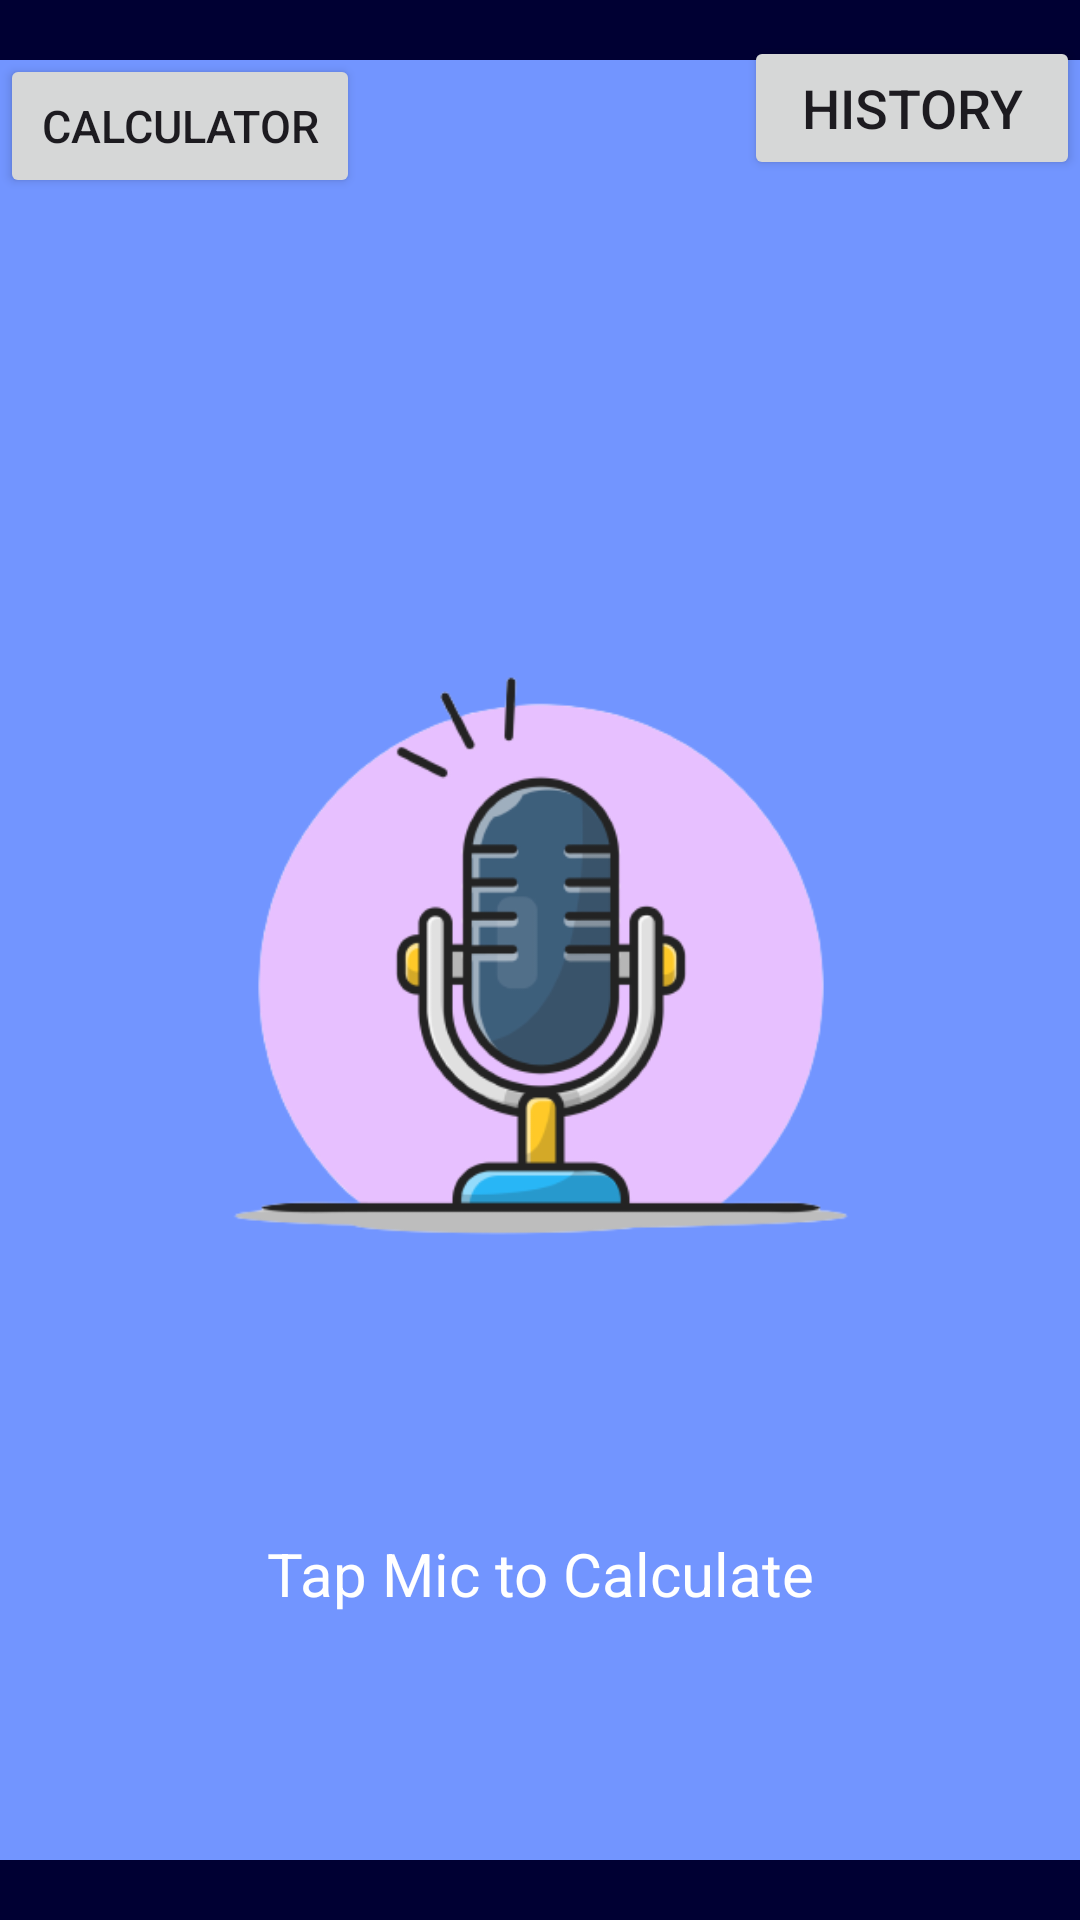

Android layout source for this screen:
<!-- AndroidManifest.xml: application theme Theme.SmartketCalci -->
<!-- res/layout/activity_main.xml -->
<androidx.constraintlayout.widget.ConstraintLayout
    xmlns:android="http://schemas.android.com/apk/res/android"
    xmlns:app="http://schemas.android.com/apk/res-auto"
    xmlns:tools="http://schemas.android.com/tools"
    android:id="@+id/constraintLayout"
    android:layout_width="match_parent"
    android:layout_height="match_parent"
    android:background="#7295FF"
    tools:context=".MainActivity">

    <include
        android:id="@+id/includeTopNavbar"
        layout="@layout/navbar"
        android:layout_width="match_parent"
        android:layout_height="wrap_content"
        app:layout_constraintTop_toTopOf="parent" />

    <ImageView
        android:id="@+id/imageView"
        android:layout_width="410dp"
        android:layout_height="369dp"
        android:padding="40dp"
        android:src="@drawable/mic_wb"
        app:layout_constraintBottom_toTopOf="@+id/includeBottomNavbar"
        app:layout_constraintEnd_toEndOf="parent"
        app:layout_constraintStart_toStartOf="parent"
        app:layout_constraintTop_toBottomOf="@+id/includeTopNavbar" />

    <Button
        android:id="@+id/btnOpenCalculator"
        android:layout_width="120dp"
        android:layout_height="48dp"
        android:layout_margin="18dp"
        android:onClick="openCalculator"
        android:text="Calculator"
        android:textSize="15dp"
        app:layout_constraintTop_toTopOf="@id/includeTopNavbar"
        tools:ignore="MissingConstraints,OnClick,TextSizeCheck" />

    <Button
        android:id="@+id/btnJumpToHistory"
        android:layout_width="112dp"
        android:layout_height="48dp"
        android:text="History"
        android:textAlignment="center"
        android:textSize="18dp"
        app:layout_constraintBottom_toTopOf="@+id/imageView"
        app:layout_constraintEnd_toEndOf="parent"
        app:layout_constraintHorizontal_bias="1.0"
        app:layout_constraintStart_toStartOf="@+id/includeTopNavbar"
        app:layout_constraintTop_toTopOf="@+id/includeTopNavbar"
        app:layout_constraintVertical_bias="0.136" />


    <TextView
        android:id="@+id/textView3"
        android:layout_width="307dp"
        android:layout_height="40dp"
        android:gravity="center"
        android:text="Tap Mic to Calculate"
        android:textColor="#FFFFFF"
        android:textSize="20sp"
        app:layout_constraintBottom_toBottomOf="parent"
        app:layout_constraintEnd_toEndOf="parent"
        app:layout_constraintStart_toStartOf="parent"
        app:layout_constraintTop_toBottomOf="@+id/imageView"
        app:layout_constraintVertical_bias="0.0"
        tools:ignore="MissingConstraints" />

    <include
        android:id="@+id/includeBottomNavbar"
        layout="@layout/navbar"
        android:layout_width="match_parent"
        android:layout_height="wrap_content"
        app:layout_constraintBottom_toBottomOf="parent" />

</androidx.constraintlayout.widget.ConstraintLayout>
<!-- res/layout/navbar.xml (included above) -->
<?xml version="1.0" encoding="utf-8"?>

<androidx.constraintlayout.widget.ConstraintLayout xmlns:android="http://schemas.android.com/apk/res/android"
    xmlns:app="http://schemas.android.com/apk/res-auto"
    xmlns:tools="http://schemas.android.com/tools"
    android:id="@+id/mainLayout"
    android:layout_width="match_parent"
    android:layout_height="match_parent"
    android:background="#ffff">

    
    <androidx.constraintlayout.widget.ConstraintLayout
        android:id="@+id/topNavbar"
        android:layout_width="match_parent"
        android:layout_height="wrap_content"
        android:background="#000033"
        android:paddingVertical="10dp"
        app:layout_constraintTop_toTopOf="parent">

        

    </androidx.constraintlayout.widget.ConstraintLayout>

    
    <androidx.constraintlayout.widget.ConstraintLayout
        android:id="@+id/bottomNavbar"
        android:layout_width="match_parent"
        android:layout_height="wrap_content"
        android:background="#000033"
        android:paddingVertical="10dp"
        app:layout_constraintBottom_toBottomOf="parent">

        

    </androidx.constraintlayout.widget.ConstraintLayout>

    

</androidx.constraintlayout.widget.ConstraintLayout>
<!-- resources referenced by this layout -->
<resources>
  <!-- drawable mic_wb: png bitmap (drawable-v24, 44145 bytes) -->
  <style name="Theme.SmartketCalci" parent="Base.Theme.SmartketCalci" />
  <style name="Base.Theme.SmartketCalci" parent="Theme.Material3.DayNight.NoActionBar">
          
          
      </style>
</resources>
